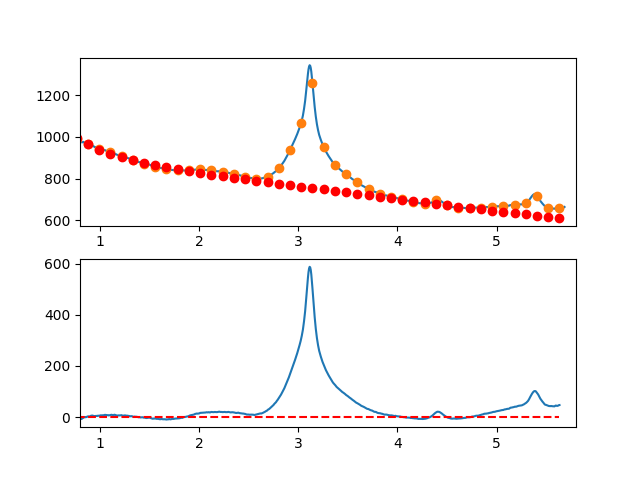

Source data for this figure (header and first rows):
7.660095065371018697e-01, -6.776902674449956976e+00
7.716692588143090337e-01, -6.611125944465129578e+00
7.773290110915161977e-01, -5.034027490400944771e+00
7.829887633687233617e-01, -5.211282201474091380e+00
7.886485156459305257e-01, -4.118564966900407853e+00
7.943082679231376897e-01, -4.717550675896291068e+00
7.999680202003448537e-01, -6.093914217677593115e+00
8.056277724775520177e-01, -8.157330481460689953e+00
8.112875247547591817e-01, -6.162474356461643765e+00
8.169472770319663457e-01, -6.953020731896344842e+00
8.226070293091735097e-01, -5.517644496981461089e+00
8.282667815863807848e-01, -2.544020540932820040e+00
8.339265338635878377e-01, -8.682375296643840556e-02
8.395862861407951128e-01, -1.128729022298671225e+00
8.452460384180022768e-01, -6.884112381455906871e-01
8.509057906952094408e-01, 2.474547102763153816e-01
8.565655429724164938e-01, -5.248060662481748295e-01
8.622252952496237688e-01, 5.001315430639579063e-01
8.678850475268309328e-01, 2.285926489968233000e-01
8.735447998040380968e-01, 2.160902362334468307e+00
8.792045520812451498e-01, 2.619385793860260492e+00
8.848643043584524248e-01, 2.939368054358851623e+00
8.905240566356595888e-01, 2.518174254613199992e+00
8.961838089128667528e-01, 2.606129505407693614e+00
9.018435611900738058e-01, 2.577558917526175719e+00
9.075033134672810808e-01, 4.635787601752554110e+00
9.131630657444882448e-01, 5.730140668870376430e+00
9.188228180216954089e-01, 5.627943229663969760e+00
9.244825702989024618e-01, 6.117520394916596160e+00
9.301423225761097369e-01, 5.402197275412504496e+00
9.358020748533169009e-01, 4.491298981935642587e+00
9.414618271305239539e-01, 3.732150625269582633e+00
9.471215794077312289e-01, 2.947077316198260633e+00
9.527813316849383929e-01, 2.790404165505719902e+00
9.584410839621455569e-01, 4.756456283975580845e+00
9.641008362393528319e-01, 4.837558782392193280e+00
9.697605885165598849e-01, 4.584036771538535504e+00
9.754203407937670489e-01, 4.455215362199169249e+00
9.810800930709743239e-01, 5.674419665157756754e+00
9.867398453481812659e-01, 5.363974791198074854e+00
9.923995976253885409e-01, 5.112205851104022258e+00
9.980593499025957049e-01, 5.351411977981115342e+00
1.003719102179802869e+00, 6.898788394220446207e+00
1.009378854457010144e+00, 6.734504344535366727e+00
1.015038606734217197e+00, 6.793729073638473892e+00
1.020698359011424472e+00, 6.981631826242846728e+00
1.026358111288631525e+00, 7.013381847060941254e+00
1.032017863565838578e+00, 7.023148380806219393e+00
1.037677615843045853e+00, 7.378100672191067133e+00
1.043337368120253128e+00, 7.490407965928739031e+00
1.048997120397460181e+00, 8.678239506732325026e+00
1.054656872674667456e+00, 8.785764539314186550e+00
1.060316624951874509e+00, 8.251152308387304402e+00
1.065976377229081784e+00, 8.192572058665177792e+00
1.071636129506288837e+00, 7.445193034860153602e+00
1.077295881783495890e+00, 7.603184481685048013e+00
1.082955634060703165e+00, 7.685715643853541224e+00
1.088615386337910440e+00, 6.417955766077398039e+00
1.094275138615117493e+00, 6.997074093070295930e+00
1.099934890892324768e+00, 7.613239869545168403e+00
1.105594643169532043e+00, 7.930622340214085852e+00
... 809 more rows
